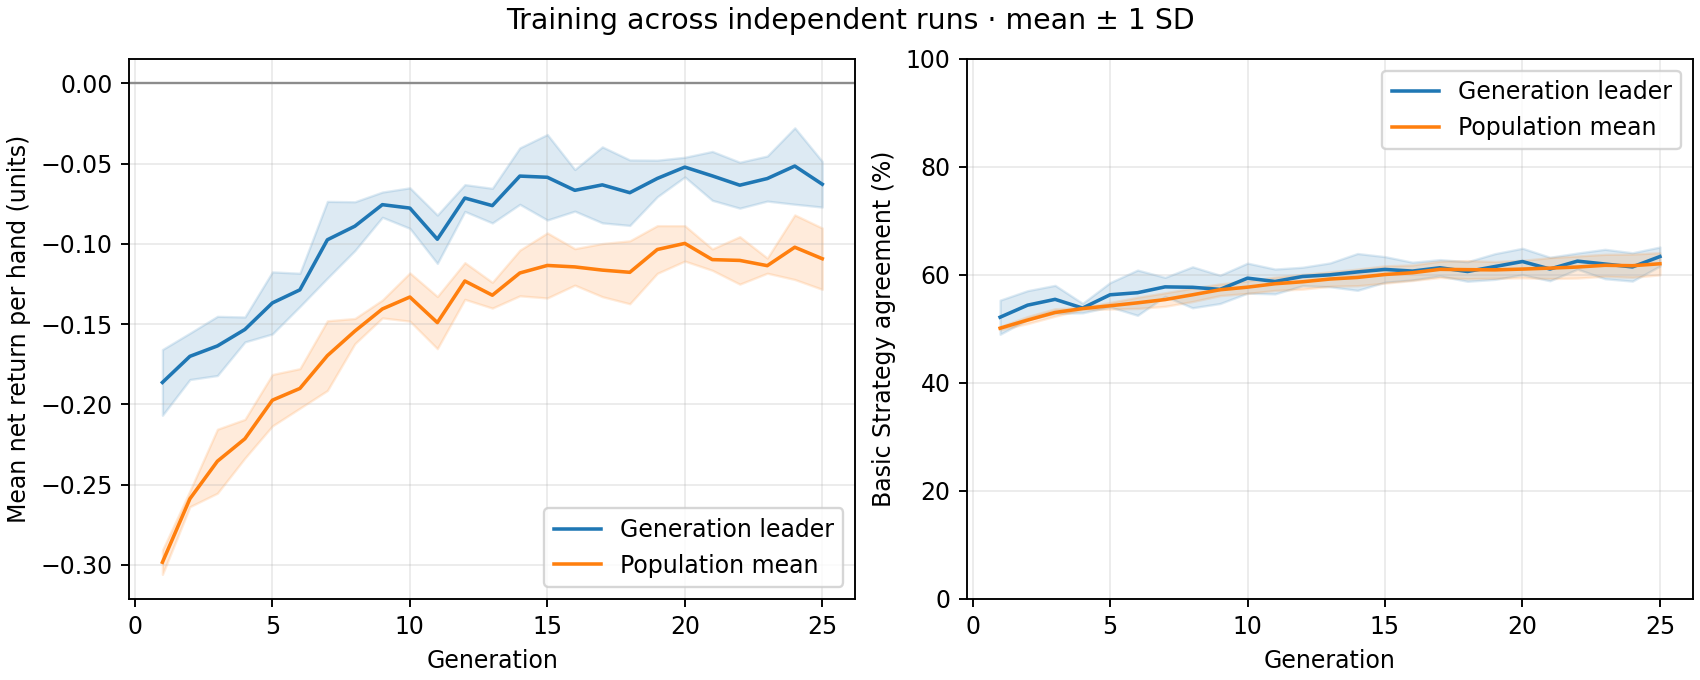

Source data for this figure (header and first rows):
generation, best_fitness_mean, best_fitness_sd, average_fitness_mean, average_fitness_sd, best_match_pct_mean, best_match_pct_sd, population_match_pct_mean, population_match_pct_sd
1, -0.1863, 0.02047, -0.2984, 0.007544, 52.15, 3.159, 50.12, 0.2996
2, -0.1701, 0.01445, -0.2588, 0.00494, 54.38, 2.682, 51.62, 0.6541
3, -0.1636, 0.01843, -0.2354, 0.01993, 55.46, 2.59, 53.03, 0.687
4, -0.1533, 0.007772, -0.2214, 0.01206, 53.85, 0.8771, 53.76, 0.2119
5, -0.1368, 0.01932, -0.1974, 0.01602, 56.31, 2.251, 54.27, 0.613
6, -0.1287, 0.01035, -0.1901, 0.01233, 56.69, 4.189, 54.82, 1.038
7, -0.09747, 0.02391, -0.1696, 0.02172, 57.77, 1.761, 55.42, 1.254
8, -0.089, 0.01521, -0.1543, 0.007853, 57.69, 3.792, 56.31, 1.248
9, -0.0756, 0.007864, -0.1406, 0.005562, 57.31, 2.62, 57.24, 1.079
10, -0.07773, 0.01263, -0.1331, 0.01504, 59.38, 2.78, 57.72, 1.157
11, -0.09713, 0.01506, -0.1491, 0.01625, 58.77, 2.3, 58.35, 1.236
12, -0.07147, 0.008352, -0.1232, 0.01144, 59.69, 1.71, 58.71, 1.369
13, -0.0762, 0.01079, -0.132, 0.008031, 60.0, 2.203, 59.22, 1.328
14, -0.0578, 0.01759, -0.1182, 0.01423, 60.54, 3.411, 59.52, 1.531
15, -0.05853, 0.02662, -0.1135, 0.02027, 61.0, 2.366, 60.06, 1.603
16, -0.06667, 0.01296, -0.1144, 0.01137, 60.69, 1.639, 60.38, 1.437
17, -0.06327, 0.02367, -0.1164, 0.01655, 61.31, 1.511, 61.02, 1.508
18, -0.06813, 0.0204, -0.1177, 0.0196, 60.62, 1.814, 60.96, 1.679
19, -0.05927, 0.01138, -0.1035, 0.01485, 61.54, 2.383, 60.92, 1.548
20, -0.0522, 0.006127, -0.09973, 0.01102, 62.46, 2.452, 61.07, 1.622
21, -0.05767, 0.01523, -0.1098, 0.006669, 61.08, 2.181, 61.24, 1.939
22, -0.06347, 0.01431, -0.1103, 0.01479, 62.54, 1.492, 61.44, 2.041
23, -0.05933, 0.01403, -0.1136, 0.004716, 62.0, 2.724, 61.77, 2.03
24, -0.05153, 0.02381, -0.1021, 0.02012, 61.46, 2.624, 61.69, 2.151
25, -0.06287, 0.01422, -0.1093, 0.01909, 63.38, 1.761, 62.05, 2.05
